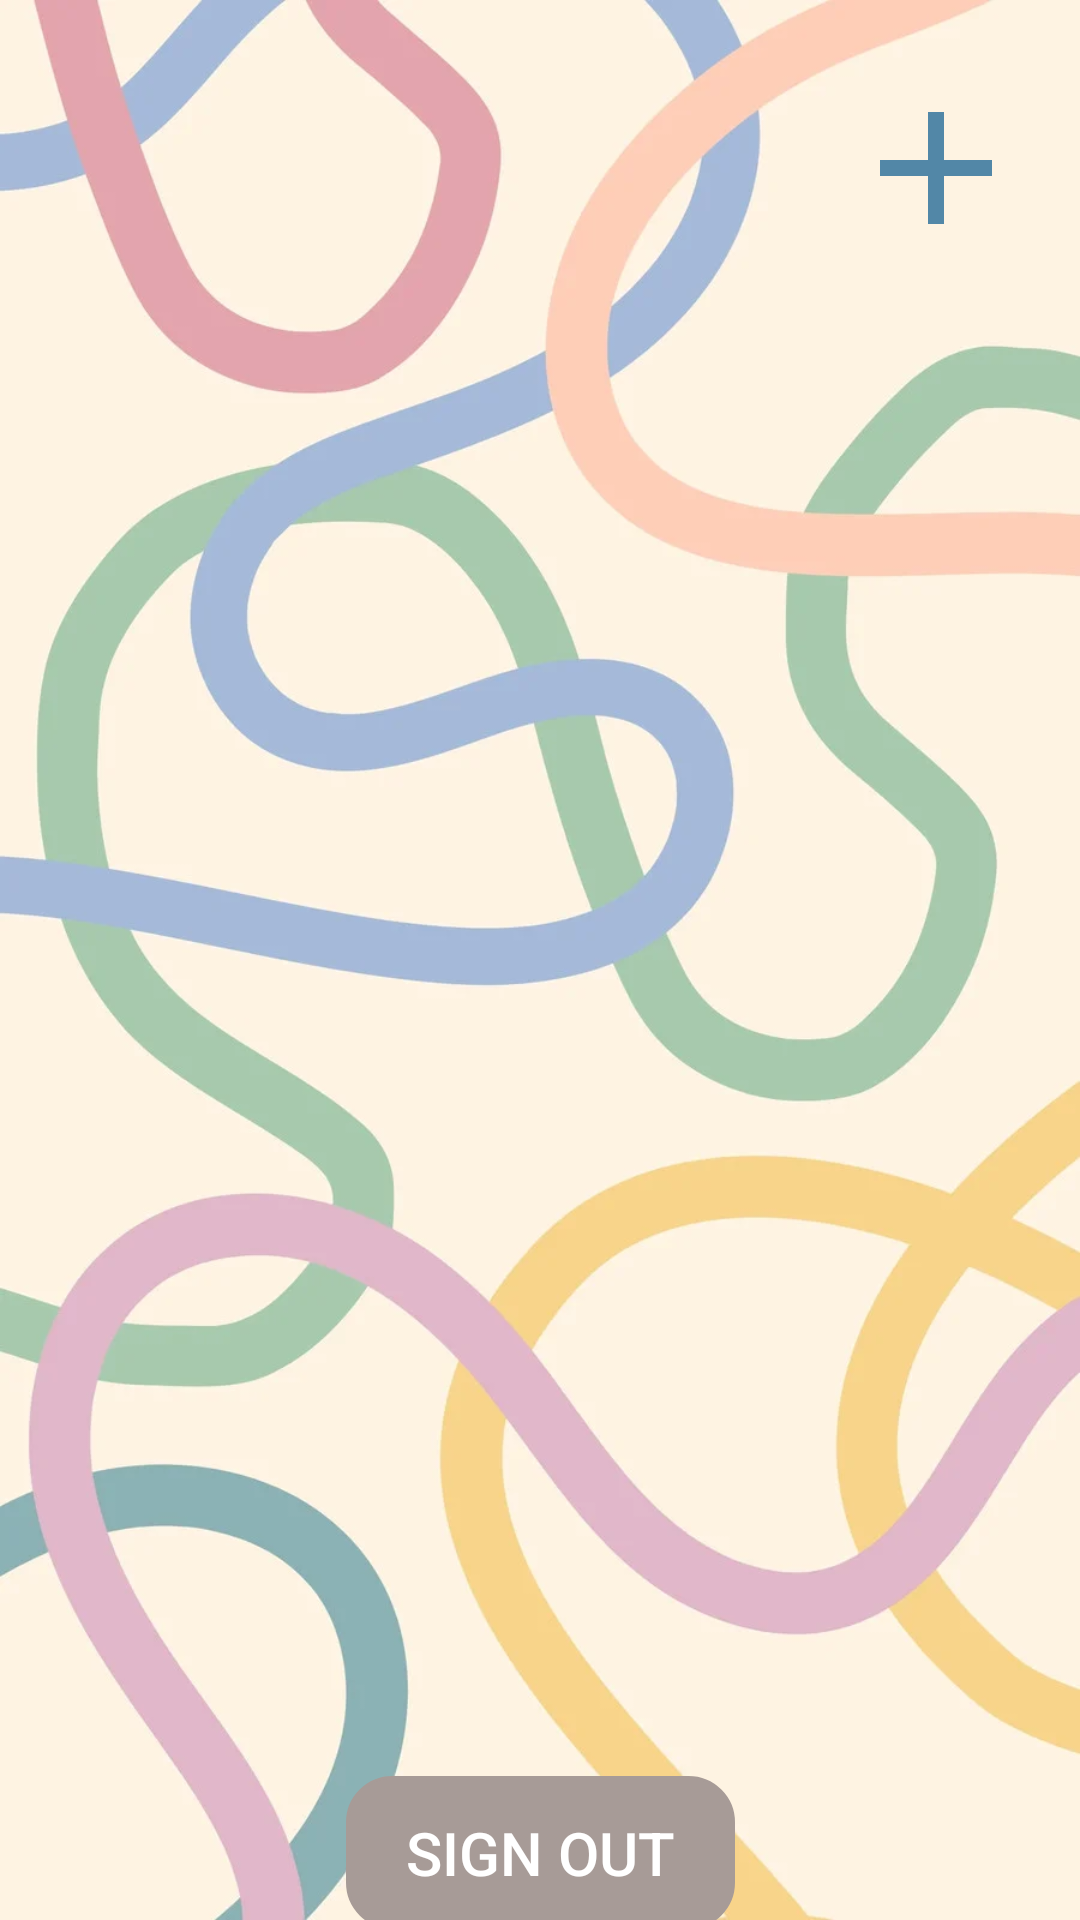

Layout XML and referenced resources for this Android screen:
<!-- AndroidManifest.xml: application theme Theme.ToDO1 -->
<!-- res/layout/fragment_home.xml -->
<?xml version="1.0" encoding="utf-8"?>
<androidx.constraintlayout.widget.ConstraintLayout xmlns:android="http://schemas.android.com/apk/res/android"
    xmlns:app="http://schemas.android.com/apk/res-auto"
    xmlns:tools="http://schemas.android.com/tools"
    android:layout_width="match_parent"
    android:layout_height="match_parent"
    android:background="@drawable/images11"
    android:gravity="center"

    android:orientation="vertical"
    tools:context=".Fragments.HomeFragment">

    
    

    <Button
        android:id="@+id/signOutButton"
        android:layout_width="wrap_content"
        android:layout_height="wrap_content"
        android:text="SIGN OUT"
        android:background="@drawable/rounded_corner"
        android:paddingStart="20dp"
        android:paddingEnd="20dp"
        android:paddingTop="12dp"
        android:paddingBottom="12dp"
        android:textSize="20sp"
        android:textColor="@color/white"
        android:backgroundTint="@color/me"
        android:layout_marginTop="8dp"
        android:elevation="4dp"
        app:layout_constraintBottom_toBottomOf="parent"
        app:layout_constraintEnd_toEndOf="parent"
        app:layout_constraintStart_toStartOf="parent"
        app:layout_constraintTop_toBottomOf="@+id/recyclerView" />

    <ImageView
        android:id="@+id/btnHome"
        android:layout_width="64dp"
        android:layout_height="64dp"
        android:layout_marginTop="24dp"
        android:layout_marginEnd="16dp"
        android:src="@drawable/baseline_add_24"
        app:layout_constraintEnd_toEndOf="parent"
        app:layout_constraintTop_toTopOf="parent" />

    <androidx.recyclerview.widget.RecyclerView
        android:id="@+id/recyclerView"
        android:layout_width="350dp"

        android:layout_height="500dp"
        android:layout_marginTop="66dp"
        android:layout_marginBottom="32dp"
        app:layout_constraintBottom_toBottomOf="parent"
        app:layout_constraintEnd_toEndOf="parent"
        app:layout_constraintStart_toStartOf="parent"
        app:layout_constraintTop_toTopOf="parent" />


</androidx.constraintlayout.widget.ConstraintLayout>
<!-- resources referenced by this layout -->
<resources>
  <color name="me">#A79B97</color>
  <color name="white">#FFFFFF</color>
  <!-- drawable baseline_add_24 (drawable) -->
  <vector xmlns:android="http://schemas.android.com/apk/res/android" android:height="24dp" android:tint="#5287A7" android:viewportHeight="24" android:viewportWidth="24" android:width="24dp">
        
      <path android:fillColor="@android:color/white" android:pathData="M19,13h-6v6h-2v-6H5v-2h6V5h2v6h6v2z"/>
      
  </vector>
  <!-- drawable images11: webp bitmap (drawable, 33572 bytes) -->
  <!-- drawable rounded_corner (drawable) -->
  <?xml version="1.0" encoding="utf-8"?>
  <shape xmlns:android="http://schemas.android.com/apk/res/android">
  <stroke android:width="1dp"
      android:color="@color/white"/>
      <corners android:radius="15dp"/>
  </shape>
  <style name="Theme.ToDO1" parent="android:Theme.Material.Light.NoActionBar">
          <item name="colorPrimary">@color/orange</item>
          <item name="colorPrimaryDark">@color/orange</item>
          <item name="colorAccent">@color/me</item>
      </style>
  <color name="orange">#FF5722</color>
</resources>
